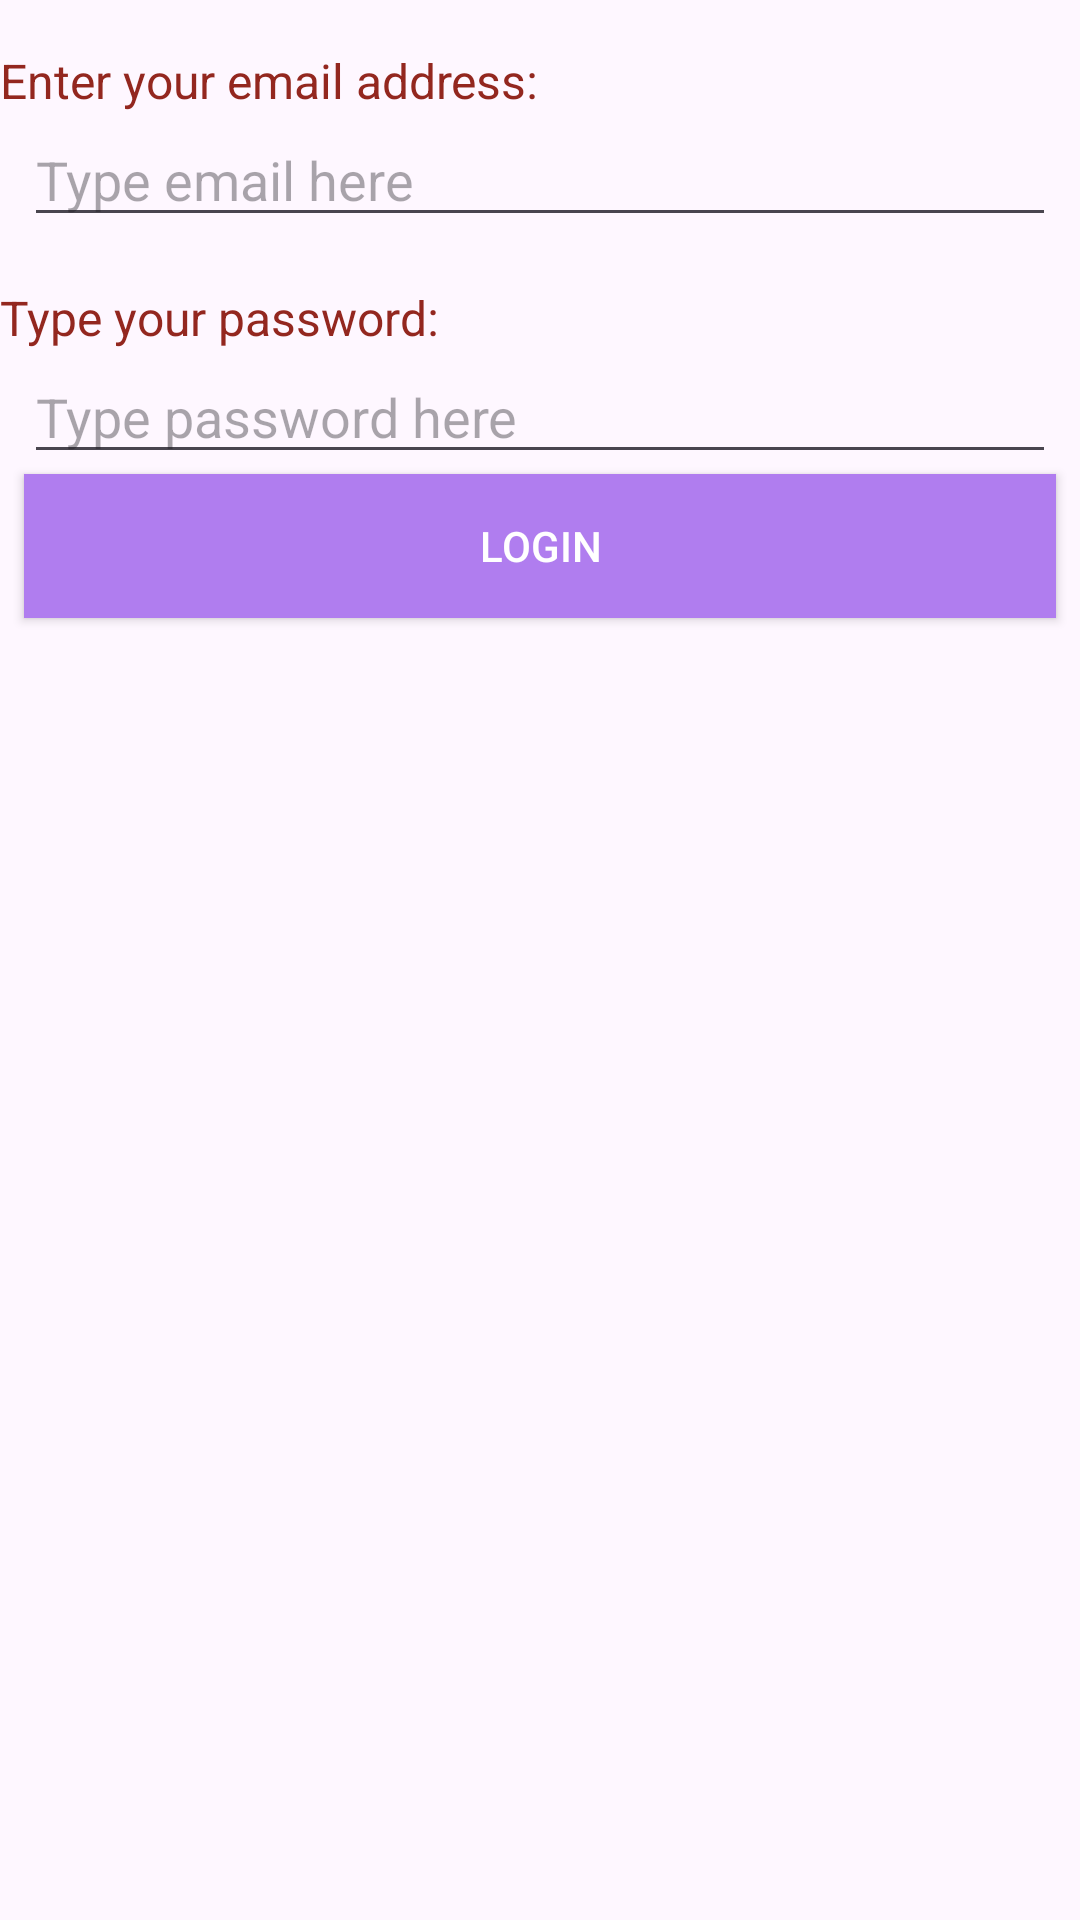

Layout XML and referenced resources for this Android screen:
<!-- AndroidManifest.xml: application theme Theme.HarsimranjitAndroidLab -->
<!-- res/layout/activity_main.xml -->
<?xml version="1.0" encoding="utf-8"?>
<androidx.constraintlayout.widget.ConstraintLayout xmlns:android="http://schemas.android.com/apk/res/android"
    xmlns:app="http://schemas.android.com/apk/res-auto"
    xmlns:tools="http://schemas.android.com/tools"
    android:layout_width="match_parent"
    android:layout_height="match_parent"
    tools:context=".MainActivity">

    <TextView
        android:id="@+id/textViewEmail"
        android:layout_width="wrap_content"
        android:layout_height="wrap_content"
        android:text="Enter your email address:"
        android:textSize="16sp"
        app:layout_constraintStart_toStartOf="parent"
        app:layout_constraintTop_toTopOf="parent"
        android:layout_marginTop="16dp"
        android:layout_marginEnd="8dp"
        android:layout_marginBottom="8dp"/>

    <EditText
        android:id="@+id/editTextEmail"
        android:layout_width="0dp"
        android:layout_height="wrap_content"
        android:hint="Type email here"
        android:inputType="textEmailAddress"
        app:layout_constraintEnd_toEndOf="parent"
        app:layout_constraintStart_toStartOf="parent"
        app:layout_constraintTop_toBottomOf="@+id/textViewEmail"
        android:layout_marginEnd="8dp"
        android:layout_marginStart="8dp"
        android:layout_marginBottom="8dp"/>

    <TextView
        android:id="@+id/textViewPassword"
        android:layout_width="wrap_content"
        android:layout_height="wrap_content"
        android:text="Type your password:"
        android:textSize="16sp"
        app:layout_constraintStart_toStartOf="parent"
        app:layout_constraintTop_toBottomOf="@+id/editTextEmail"
        android:layout_marginTop="16dp"
        android:layout_marginEnd="8dp"
        android:layout_marginBottom="8dp"/>

    <EditText
        android:id="@+id/editTextPassword"
        android:layout_width="0dp"
        android:layout_height="wrap_content"
        android:hint="Type password here"
        android:inputType="textPassword"
        app:layout_constraintEnd_toEndOf="parent"
        app:layout_constraintStart_toStartOf="parent"
        app:layout_constraintTop_toBottomOf="@+id/textViewPassword"
        android:layout_marginEnd="8dp"
        android:layout_marginStart="8dp"
        android:layout_marginBottom="8dp"/>

    <Button
        android:id="@+id/buttonLogin"
        android:layout_width="0dp"
        android:layout_height="wrap_content"
        android:text="Login"
        app:layout_constraintEnd_toEndOf="parent"
        app:layout_constraintStart_toStartOf="parent"
        app:layout_constraintTop_toBottomOf="@+id/editTextPassword"
        android:layout_marginEnd="8dp"
        android:layout_marginStart="8dp"
        android:background="@color/my_primary"
        android:textColor="@android:color/white"/>


</androidx.constraintlayout.widget.ConstraintLayout>
<!-- resources referenced by this layout -->
<resources>
  <color name="my_primary">#B07DEF</color>
  <style name="Theme.HarsimranjitAndroidLab" parent="Base.Theme.HarsimranjitAndroidLab" />
  <style name="Base.Theme.HarsimranjitAndroidLab" parent="Theme.Material3.DayNight.NoActionBar">
          
          <item name="colorPrimary">@color/my_primary</item>
          
          <item name="colorSecondary">@color/my_secondary</item>
  
          <item name="android:statusBarColor">@color/my_statusbar</item>
          <item name="android:textColor">@color/my_text</item>
      </style>
  <color name="my_secondary">#8944EC</color>
  <color name="my_statusbar">#E3DA8F</color>
  <color name="my_text">#93271F</color>
</resources>
